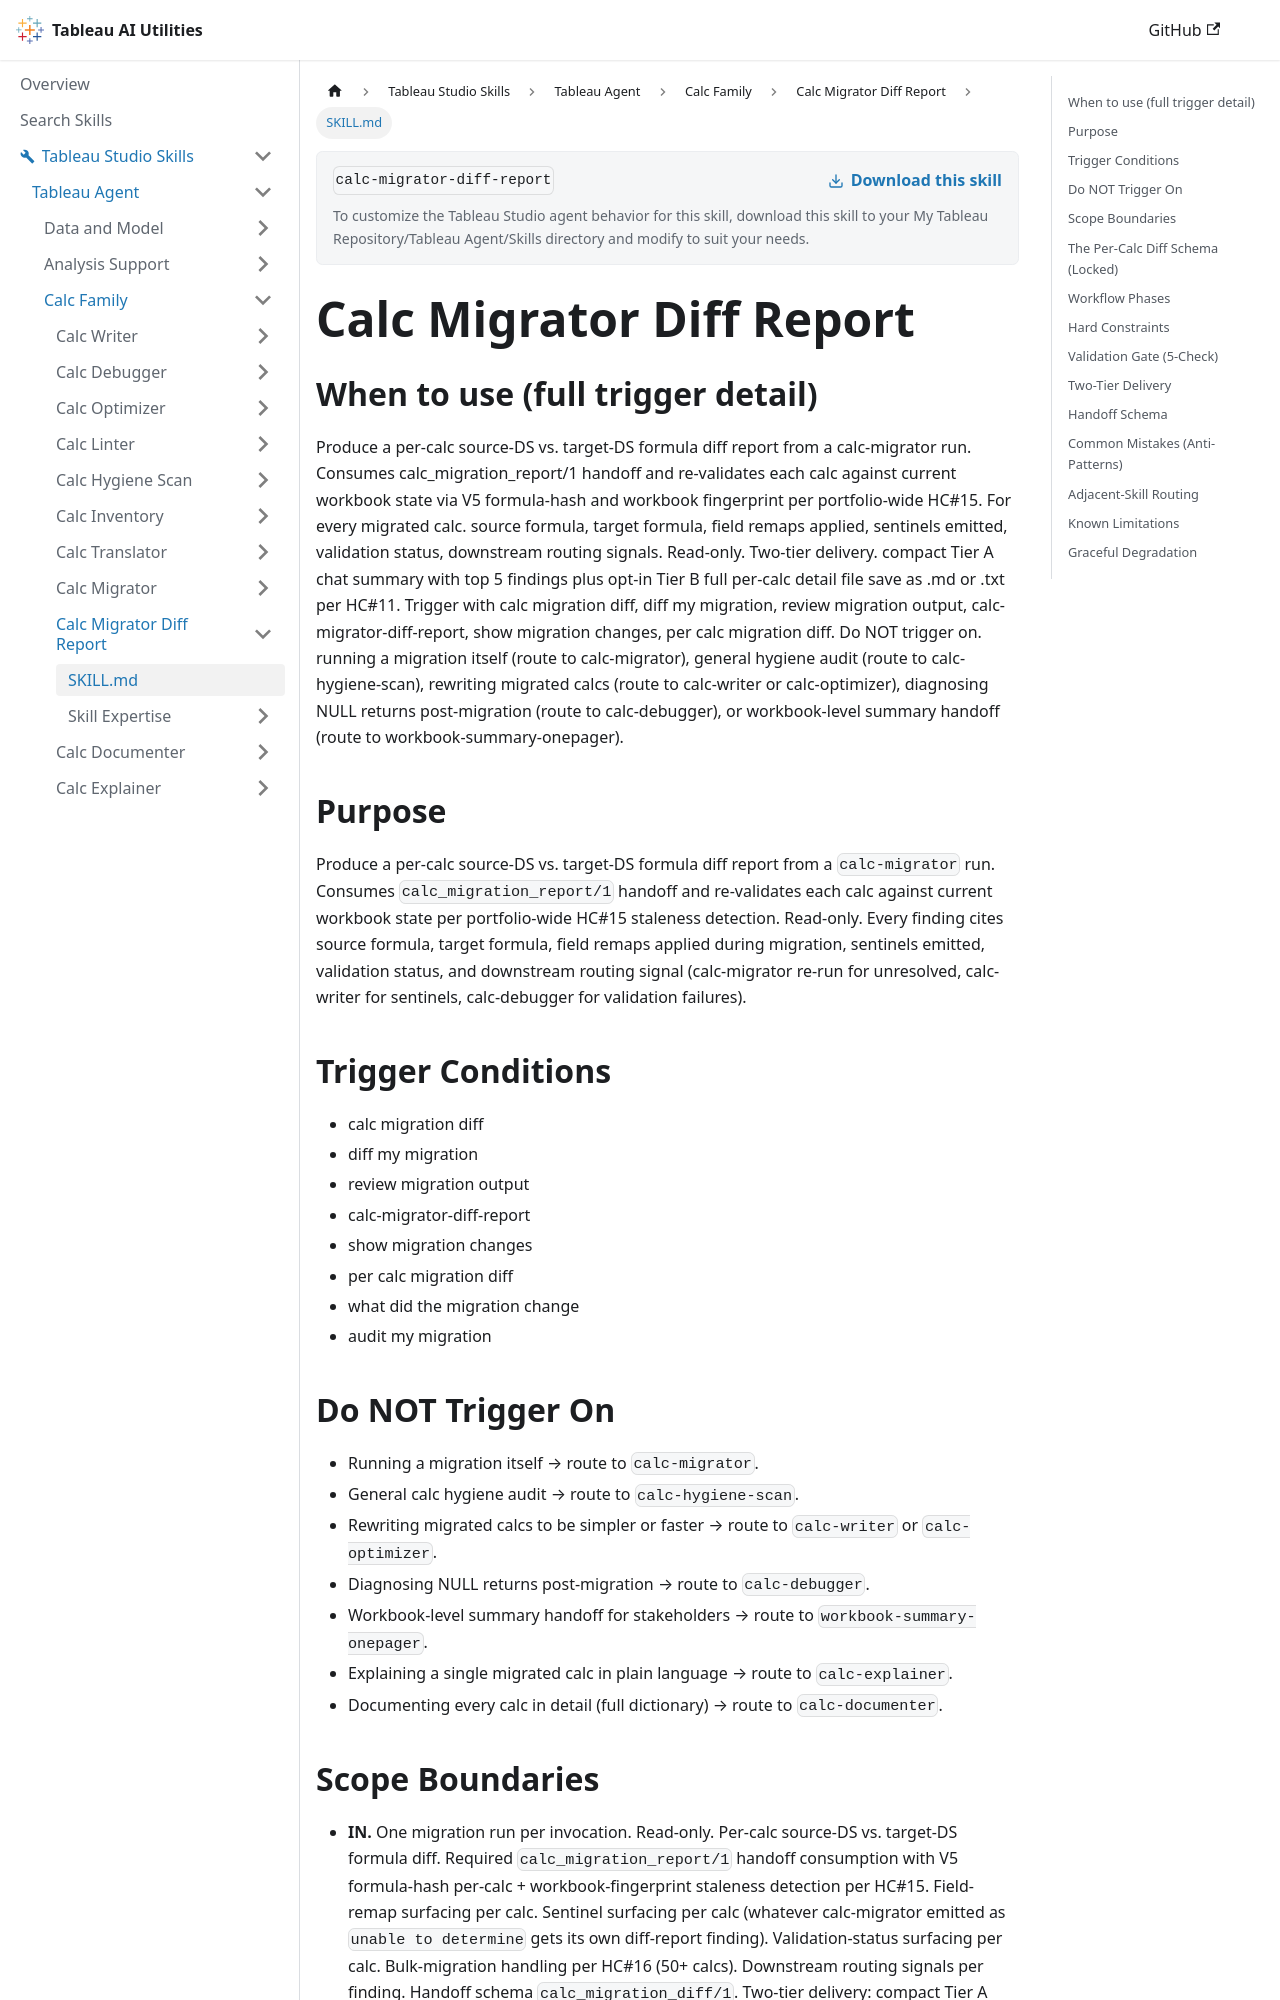

repository: tableau/tableau-ai-utilities · page: tableau-studio-skills/tableau-agent/calc-family/calc-migrator-diff-report/SKILL.html · generator: docusaurus

---
name: calc-migrator-diff-report
description: "Use when the user says 'Diff my migration', 'review migration output', 'show migration changes', 'calc migration diff'. After a calc migration, compares each calc's source and target formulas, field remaps, and validation status, and flags what needs follow-up. Read-only."
---

# Calc Migrator Diff Report

## When to use (full trigger detail)

Produce a per-calc source-DS vs. target-DS formula diff report from a calc-migrator run. Consumes calc_migration_report/1 handoff and re-validates each calc against current workbook state via V5 formula-hash and workbook fingerprint per portfolio-wide HC#15. For every migrated calc. source formula, target formula, field remaps applied, sentinels emitted, validation status, downstream routing signals. Read-only. Two-tier delivery. compact Tier A chat summary with top 5 findings plus opt-in Tier B full per-calc detail file save as .md or .txt per HC#11. Trigger with calc migration diff, diff my migration, review migration output, calc-migrator-diff-report, show migration changes, per calc migration diff. Do NOT trigger on. running a migration itself (route to calc-migrator), general hygiene audit (route to calc-hygiene-scan), rewriting migrated calcs (route to calc-writer or calc-optimizer), diagnosing NULL returns post-migration (route to calc-debugger), or workbook-level summary handoff (route to workbook-summary-onepager).

## Purpose

Produce a per-calc source-DS vs. target-DS formula diff report from a `calc-migrator` run. Consumes `calc_migration_report/1` handoff and re-validates each calc against current workbook state per portfolio-wide HC#15 staleness detection. Read-only. Every finding cites source formula, target formula, field remaps applied during migration, sentinels emitted, validation status, and downstream routing signal (calc-migrator re-run for unresolved, calc-writer for sentinels, calc-debugger for validation failures).

## Trigger Conditions

- calc migration diff
- diff my migration
- review migration output
- calc-migrator-diff-report
- show migration changes
- per calc migration diff
- what did the migration change
- audit my migration

## Do NOT Trigger On

- Running a migration itself → route to `calc-migrator`.
- General calc hygiene audit → route to `calc-hygiene-scan`.
- Rewriting migrated calcs to be simpler or faster → route to `calc-writer` or `calc-optimizer`.
- Diagnosing NULL returns post-migration → route to `calc-debugger`.
- Workbook-level summary handoff for stakeholders → route to `workbook-summary-onepager`.
- Explaining a single migrated calc in plain language → route to `calc-explainer`.
- Documenting every calc in detail (full dictionary) → route to `calc-documenter`.

## Scope Boundaries

- **IN.** One migration run per invocation. Read-only. Per-calc source-DS vs. target-DS formula diff. Required `calc_migration_report/1` handoff consumption with V5 formula-hash per-calc + workbook-fingerprint staleness detection per HC#15. Field-remap surfacing per calc. Sentinel surfacing per calc (whatever calc-migrator emitted as `unable to determine` gets its own diff-report finding). Validation-status surfacing per calc. Bulk-migration handling per HC#16 (50+ calcs). Downstream routing signals per finding. Handoff schema `calc_migration_diff/1`. Two-tier delivery: compact Tier A chat + opt-in Tier B file save as `.md` or `.txt`.
- **OUT.** Any workbook mutation. Running the migration itself (route to calc-migrator). Rewriting migrated calcs (route to calc-writer / calc-optimizer). NULL-return diagnosis (route to calc-debugger). Multi-migration-run comparison (single-migration-run diff only). PDF or DOCX output (`.md` and `.txt` only). Diff against prior migration runs.
